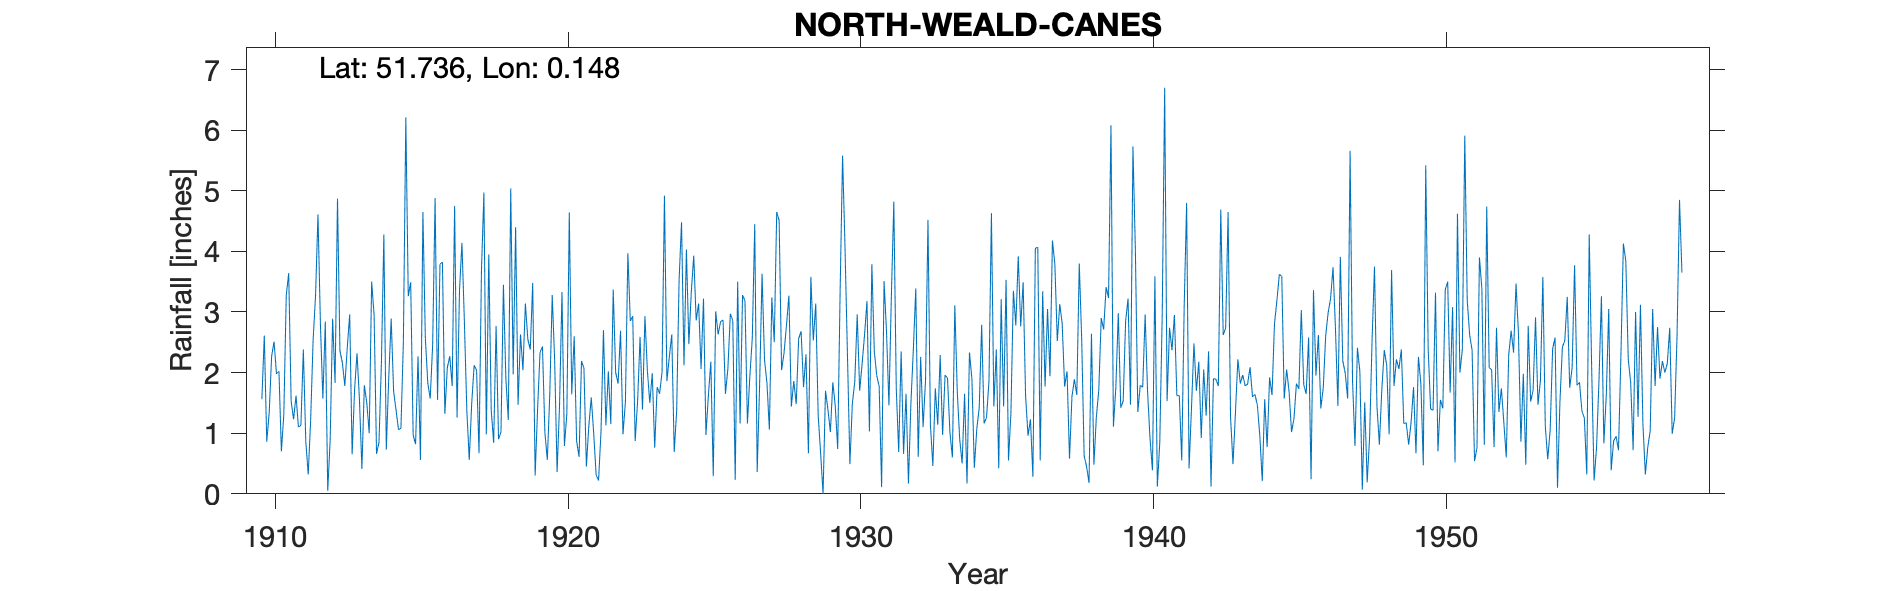

Source data for this figure (header and first rows):
NORTH-WEALD-CANES, , , , , , , , , , , , , , , , , , , , , , , 
Grid ref, TL484063, Long, 0.1477, Lat, 51.74, Elevation, 250, ft, , , , , , , , , , , , , , , 
Station no, 1266, , , , , , , , , , , , , , , , , , , , , , 
, 1910, 1911, 1912, 1913, 1914, 1915, 1916, 1917, 1918, 1919, 1920, 1921, 1922, 1923, 1924, 1925, 1926, 1927, 1928, 1929, 1930, 1931, 1932
January, 1.56, 1.53, 2.8, 2.96, 0.85, 3.26, 1.55, 1.38, 2.77, 3.14, 2.2, 2.07, 3.37, 1.39, 2.63, 2.06, 2.97, 1.8, 3.27, 1.3, 2.29, 1.95, 1.65
February, 2.61, 1.23, 1.57, 0.65, 2.16, 3.49, 3.79, 0.56, 0.9, 2.55, 0.36, 0.45, 2, 2.93, 0.69, 3.22, 2.86, 3.63, 1.44, 0.67, 0.49, 1.77, 0.17
March, 0.86, 1.62, 2.84, 1.72, 4.28, 0.97, 3.82, 1.49, 1.02, 2.38, 1.46, 1.12, 1.82, 2.03, 1.37, 0.97, 0.23, 2.21, 1.86, 0, 1.49, 0.11, 1.49
April, 1.33, 1.1, 0.05, 2.32, 0.73, 0.82, 1.32, 2.12, 3.45, 3.48, 3.33, 1.59, 2.69, 1.5, 3.53, 1.62, 3.5, 1.83, 1.48, 1.7, 1.85, 3.51, 2.38
May, 2.27, 1.13, 0.89, 1.55, 1.91, 2.27, 2.08, 2.04, 1.9, 0.3, 0.79, 1, 0.98, 1.99, 4.48, 2.18, 1.16, 1.06, 2.56, 1.39, 2.96, 2.68, 3.39
June, 2.51, 2.38, 2.89, 0.41, 2.89, 0.56, 2.27, 0.67, 1.22, 1.4, 1.32, 0.31, 1.52, 0.76, 2.12, 0.29, 3.28, 3.24, 2.68, 1.02, 1.7, 1.46, 0.61
July, 1.98, 0.87, 1.83, 1.79, 1.69, 4.65, 1.78, 3.68, 5.04, 2.33, 4.64, 0.22, 3.97, 1.76, 4.03, 3.01, 3.18, 2.5, 1.76, 1.84, 2.14, 3.27, 2.26
August, 2.02, 0.32, 4.87, 1.5, 1.38, 2.57, 4.75, 4.97, 1.97, 2.43, 1.64, 1.03, 2.85, 1.65, 2.47, 2.63, 1.16, 4.65, 2.3, 1.45, 2.62, 4.82, 1.1
September, 0.7, 1.22, 2.36, 1, 1.06, 1.83, 1.26, 0.98, 4.4, 1.01, 2.6, 2.7, 2.93, 2, 3.33, 2.84, 1.94, 4.51, 0.67, 0.74, 3.18, 1.74, 1.88
October, 1.31, 2.53, 2.16, 3.5, 1.08, 1.57, 3.36, 3.95, 1.47, 0.56, 0.87, 1.13, 0.87, 4.92, 3.93, 2.87, 2.57, 2.04, 3.58, 3.36, 1.03, 0.69, 4.52
November, 3.28, 3.27, 1.78, 2.95, 2.51, 2.46, 4.14, 1.38, 2.63, 1.65, 0.61, 2.02, 1.53, 1.86, 2.86, 1.65, 4.45, 2.32, 2.53, 5.58, 3.79, 2.35, 1.14
December, 3.64, 4.61, 2.41, 0.66, 6.21, 4.88, 2.84, 0.84, 2.04, 3.28, 2.19, 1.15, 2.59, 2.26, 3.14, 2.07, 0.36, 2.78, 3.14, 4.06, 2.35, 0.66, 0.46
Total, 24.07, 21.81, 26.45, 21.01, 26.75, 29.33, 32.96, 24.06, 28.81, 24.51, 22.01, 14.79, 27.12, 25.05, 34.58, 25.41, 27.66, 32.57, 27.27, 23.11, 25.89, 25.01, 21.05
